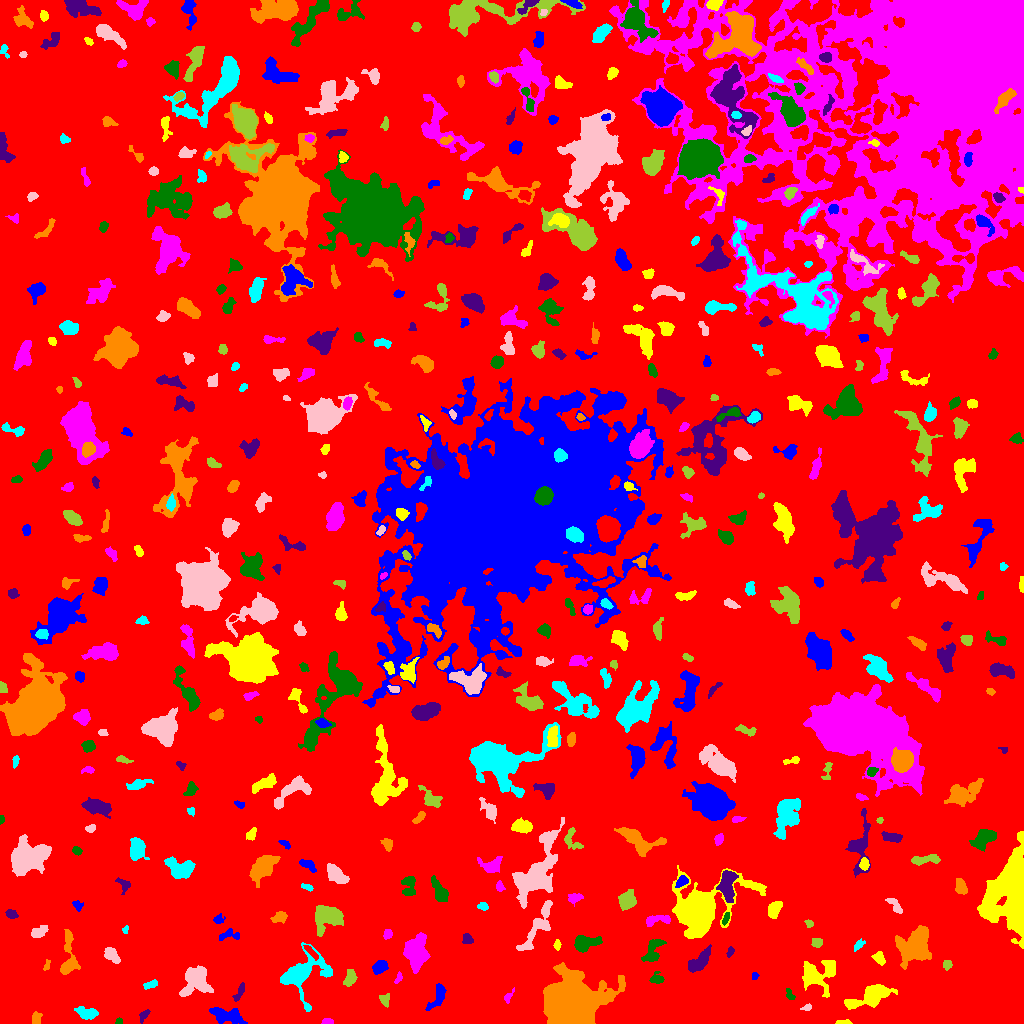

The table this chart was drawn from, first rows:
ID, X, Y, A, B, theta, total_flux, mu_max, mu_median, mu_mean, R_fwhm, R_e, R10, R90, x_start, x_end, y_start, y_end, area, greylevel
0, 494.5, 497.6, 302, 281.1, -0.6442, 2776124, 16.0, 3.0, 3.582, 105.5, 259.9, 101.5, 402.4, 0, 1023, 0, 1023, 774947, 3.582
1, 225.8, 8.131, 8.611, 3.409, -0.2428, 1443, 8.0, 3.0, 3.599, 7.899, 6.433, 2.585, 10.01, 209, 247, 0, 16, 401, 9.599
2, 842.8, 1.058, 3.688, 0.9851, 0.009424, 120.0, 4.0, 2.0, 1.846, 3.523, 2.326, 0.7979, 3.568, 835, 852, 0, 4, 65, 10.85
3, 327.5, 1.593, 2.513, 1.391, 2.5941973482489332e-14, 182.0, 7.0, 2.0, 2.758, 2.646, 2.257, 0.7979, 3.656, 321, 333, 0, 5, 66, 9.758
4, 119.2, 1.815, 1.629, 1.54, -0.001638, 81.0, 6.0, 2.0, 1.884, 1.954, 1.871, 0.5642, 3.09, 115, 122, 0, 6, 43, 8.884
5, 143.7, 8.085, 3.331, 1.712, 0.916, 212.0, 7.0, 2.0, 2.33, 2.111, 2.985, 0.9772, 4.478, 139, 150, 0, 14, 91, 9.33
6, 35.74, 4.847, 3.164, 2.345, 1.372, 170.0, 3.0, 2.0, 1.56, 4.853, 3.613, 1.493, 4.918, 32, 42, 0, 12, 109, 8.56
7, 86.14, 10.47, 5.631, 2.6, -0.2847, 570.0, 6.0, 2.0, 2.568, 5.917, 4.687, 1.784, 7.181, 74, 98, 4, 17, 222, 9.568
8, 807.4, 16.09, 1.944, 1.298, 0.6489, 70.0, 4.0, 1.0, 1.186, 2.585, 1.784, 0.5642, 2.985, 800, 811, 13, 20, 59, 10.19
9, 384.6, 23.43, 2.367, 1.911, -1.133, 131.0, 4.0, 1.0, 1.202, 3.613, 2.706, 0.9772, 4.297, 379, 389, 16, 30, 109, 9.202
10, 172.9, 14.25, 2.856, 2.126, -0.956, 353.0, 8.0, 3.0, 3.796, 3.568, 3.038, 1.128, 4.853, 168, 178, 9, 21, 93, 9.796
11, 438, 27.55, 7.46, 2.956, 1.113, 831.0, 7.0, 3.0, 3.351, 5.47, 4.951, 1.954, 7.838, 425, 446, 13, 40, 248, 9.351
12, 871.1, 27.3, 12.05, 4.005, 0.3732, 2356, 9.0, 3.0, 3.788, 8.058, 7.736, 2.877, 12.35, 844, 897, 14, 39, 622, 9.788
13, 508, 26.32, 3.801, 1.73, 1.034, 126.0, 4.0, 2.0, 1.615, 3.656, 2.706, 0.9772, 4.222, 504, 514, 20, 36, 78, 8.615
14, 789.6, 29.06, 3.235, 1.751, -1.133, 143.0, 4.0, 2.0, 1.81, 3.868, 2.821, 0.9772, 4.37, 786, 795, 24, 35, 79, 8.81
15, 239.6, 31.38, 5.474, 1.706, 1.098, 216.0, 3.0, 2.0, 1.815, 4.82, 3.523, 1.493, 5.412, 232, 244, 22, 41, 119, 8.815
16, 569.1, 16.54, 10.8, 9.371, 0.2666, 93323, 204.0, 12.0, 32.46, 9.253, 10.69, 3.989, 20.18, 543, 625, 0, 61, 2875, 38.46
17, 150.9, 38.93, 3.521, 1.593, 0.3416, 194.0, 5.0, 2.0, 1.921, 3.09, 2.932, 1.128, 4.754, 143, 157, 34, 44, 101, 8.921
18, 195.4, 43.41, 7.263, 6.647, -0.8931, 2140, 12.0, 3.0, 3.485, 5.997, 7.114, 2.459, 11.42, 179, 213, 27, 58, 614, 10.49
19, 350, 45.41, 4.22, 2.441, 1.208, 474.0, 6.0, 3.0, 2.788, 5.293, 4.029, 1.693, 6.308, 343, 357, 37, 54, 170, 9.788
20, 1009, 53, 9.782, 6.414, -0.8898, 3055, 10.0, 3.0, 3.762, 9.132, 8.176, 3.241, 13.21, 989, 1023, 37, 76, 812, 10.76
21, 753.8, 47.63, 1.823, 1.574, 1.159, 115.0, 6.0, 2.0, 2.347, 2.585, 1.954, 0.7979, 3.192, 752, 759, 44, 51, 49, 9.347
22, 817.1, 48.64, 9.261, 7.235, 0.4635, 2625, 12.0, 3.0, 3.936, 6.91, 7.674, 2.764, 12.63, 802, 835, 26, 63, 667, 9.936
23, 398.2, 44.91, 3.2, 1.431, 1.134, 168.0, 5.0, 3.0, 2.585, 3.432, 2.646, 0.9772, 3.949, 394, 402, 40, 52, 65, 9.585
24, 656.6, 44.52, 3.151, 2.529, -0.024, 423.0, 8.0, 3.0, 3.411, 4.184, 3.385, 1.262, 5.323, 649, 664, 40, 52, 124, 10.41
25, 699.1, 62.0, 7.574, 3.131, 0.7728, 1428, 8.0, 4.0, 4.301, 8.098, 5.917, 2.459, 8.938, 688, 711, 51, 79, 332, 10.3
26, 47.01, 58.4, 3.385, 1.263, 1.149, 102.0, 5.0, 2.0, 1.729, 1.871, 2.257, 0.7979, 3.656, 43, 50, 53, 64, 59, 8.729
27, 301, 49.18, 12.3, 9.632, 0.7445, 4751, 20.0, 3.0, 4.918, 6.58, 7.999, 2.821, 14.84, 280, 332, 12, 81, 966, 10.92
28, 111.2, 69.12, 4.095, 2.522, -0.7743, 606.0, 9.0, 3.0, 3.223, 4.068, 3.909, 1.493, 6.358, 104, 120, 60, 76, 188, 10.22
29, 947.2, 59.18, 2.399, 2.218, 1.415, 301.0, 6.0, 4.0, 3.671, 4.406, 2.985, 1.262, 4.442, 943, 952, 53, 63, 82, 9.671
30, 310.6, 71.94, 5.181, 1.365, -0.7759, 199.0, 4.0, 2.0, 1.843, 4.72, 3.29, 1.262, 5.015, 303, 318, 63, 78, 108, 11.84
31, 380.2, 56.34, 3.345, 2.714, 0.5728, 432.0, 7.0, 2.0, 2.427, 3.868, 3.742, 1.493, 6.103, 372, 388, 49, 63, 178, 9.427
32, 879.1, 65.42, 3.304, 2.258, -0.8948, 269.0, 6.0, 2.0, 2.085, 3.785, 3.338, 1.262, 5.323, 871, 885, 58, 72, 129, 9.085
33, 415.5, 71.6, 8.244, 5.379, 1.548, 3401, 10.0, 5.0, 5.169, 11.17, 8.195, 3.29, 12.51, 403, 430, 50, 91, 658, 11.17
34, 652.8, 72.64, 7.4, 3.698, 1.116, 914.0, 6.0, 3.0, 3.13, 7.756, 5.585, 2.257, 8.556, 641, 666, 62, 84, 292, 9.13
35, 729.7, 71.7, 2.264, 1.297, 1.157, 67.0, 3.0, 1.0, 1.031, 2.459, 2.111, 0.7979, 3.432, 726, 734, 66, 77, 65, 9.031
36, 68.77, 65.29, 12.35, 3.852, -1.57, 1540, 10.0, 3.0, 3.802, 6.155, 6.024, 2.326, 9.869, 60, 80, 49, 94, 405, 9.802
37, 858.6, 78.79, 2.856, 1.72, 0.7513, 130.0, 4.0, 1.0, 1.477, 3.478, 2.523, 0.9772, 4.184, 854, 865, 72, 85, 88, 8.477
38, 537.9, 97.38, 15.8, 3.787, 1.048, 1535, 8.0, 3.0, 2.907, 6.956, 7.313, 2.764, 11.38, 516, 552, 73, 123, 528, 9.907
39, 816.9, 81.07, 2.523, 2.149, -0.2275, 338.0, 8.0, 3.0, 3.449, 3.656, 2.932, 1.128, 4.72, 811, 822, 76, 85, 98, 10.45
40, 627.8, 73.42, 4.523, 2.075, 1.246, 165.0, 2.0, 1.0, 1.331, 5.863, 3.613, 1.596, 5.382, 623, 635, 64, 79, 124, 8.331
41, 229, 88.2, 6.165, 2.554, 0.06275, 341.0, 5.0, 2.0, 2.304, 4.26, 3.989, 1.596, 6.024, 219, 239, 83, 95, 148, 8.304
42, 557.2, 78.5, 2.512, 1.549, 1.523, 242.0, 8.0, 4.0, 3.667, 3.29, 2.523, 0.9772, 3.909, 553, 561, 73, 84, 66, 12.67
43, 387.3, 89.62, 2.494, 2.004, 1.047, 172.0, 4.0, 2.0, 2.072, 4.222, 2.821, 1.128, 4.26, 383, 392, 84, 94, 83, 9.072
44, 584.8, 79.87, 6.481, 3.217, 0.2352, 1577, 11.0, 5.0, 4.867, 6.817, 5.323, 2.111, 8.234, 574, 602, 71, 88, 324, 11.87
45, 467.4, 83.93, 2.704, 2.482, -1.174, 171.0, 3.0, 2.0, 1.676, 4.37, 3.29, 1.262, 4.951, 462, 473, 80, 90, 102, 9.676
46, 913.2, 77.39, 9.544, 7.711, 0.85, 3969, 9.0, 4.0, 4.286, 11.21, 9.723, 3.868, 14.92, 895, 931, 54, 98, 926, 10.29
47, 125.3, 93.92, 2.123, 1.453, 1.307, 112.0, 5.0, 2.0, 2.489, 2.523, 2.185, 0.7979, 3.338, 122, 128, 90, 98, 45, 9.489
48, 37.47, 91.12, 4.424, 2.362, 0.3819, 371.0, 6.0, 2.0, 2.262, 4.029, 3.523, 1.382, 6.077, 31, 48, 86, 98, 164, 10.26
49, 809.1, 99.75, 1.983, 1.397, -1.199, 97.0, 4.0, 2.0, 1.644, 3.141, 2.034, 0.7979, 3.192, 804, 813, 96, 104, 59, 10.64
50, 107.6, 100.8, 2.373, 1.907, 1.025, 169.0, 4.0, 2.0, 2.086, 4.068, 2.706, 1.128, 4.184, 103, 112, 96, 106, 81, 9.086
51, 218.6, 104.1, 2.79, 2.264, 0.3013, 227.0, 5.0, 3.0, 2.671, 3.785, 3.141, 1.128, 4.687, 213, 225, 100, 110, 85, 8.671
52, 1013, 129.9, 18.04, 9.595, 1.505, 33961, 65.0, 8.0, 13.38, 9.772, 11.73, 4.406, 22.51, 977, 1023, 75, 192, 2539, 19.38
53, 657.5, 103.6, 7.62, 2.245, 0.09211, 351.0, 6.0, 2.0, 1.8, 4.146, 3.909, 1.382, 6.283, 646, 670, 97, 108, 195, 10.8
54, 725.7, 105, 3.304, 1.338, 1.19, 197.0, 6.0, 2.0, 2.699, 3.241, 2.646, 0.9772, 4.222, 722, 729, 98, 111, 73, 12.7
55, 11.31, 109.4, 2.7, 2.046, -0.3617, 270.0, 5.0, 3.0, 2.755, 4.222, 3.038, 1.262, 4.583, 5, 18, 105, 114, 98, 9.755
56, 279.8, 106.5, 3.684, 2.443, 0.3694, 427.0, 7.0, 3.0, 2.945, 3.827, 3.613, 1.382, 5.836, 270, 287, 100, 112, 145, 9.945
57, 483.1, 117.1, 2.604, 1.698, -0.1218, 192.0, 5.0, 2.0, 2.43, 3.338, 2.585, 0.9772, 4.184, 477, 488, 113, 121, 79, 12.43
58, 895.3, 117.3, 5.278, 2.074, -0.8772, 456.0, 8.0, 3.0, 3.234, 4.184, 3.656, 1.262, 5.863, 885, 902, 110, 125, 141, 9.234
59, 327.3, 107.8, 6.993, 5.098, -0.05159, 2438, 13.0, 3.0, 4.218, 6.91, 6.507, 2.459, 10.69, 315, 343, 87, 118, 578, 11.22
... 467 more rows
